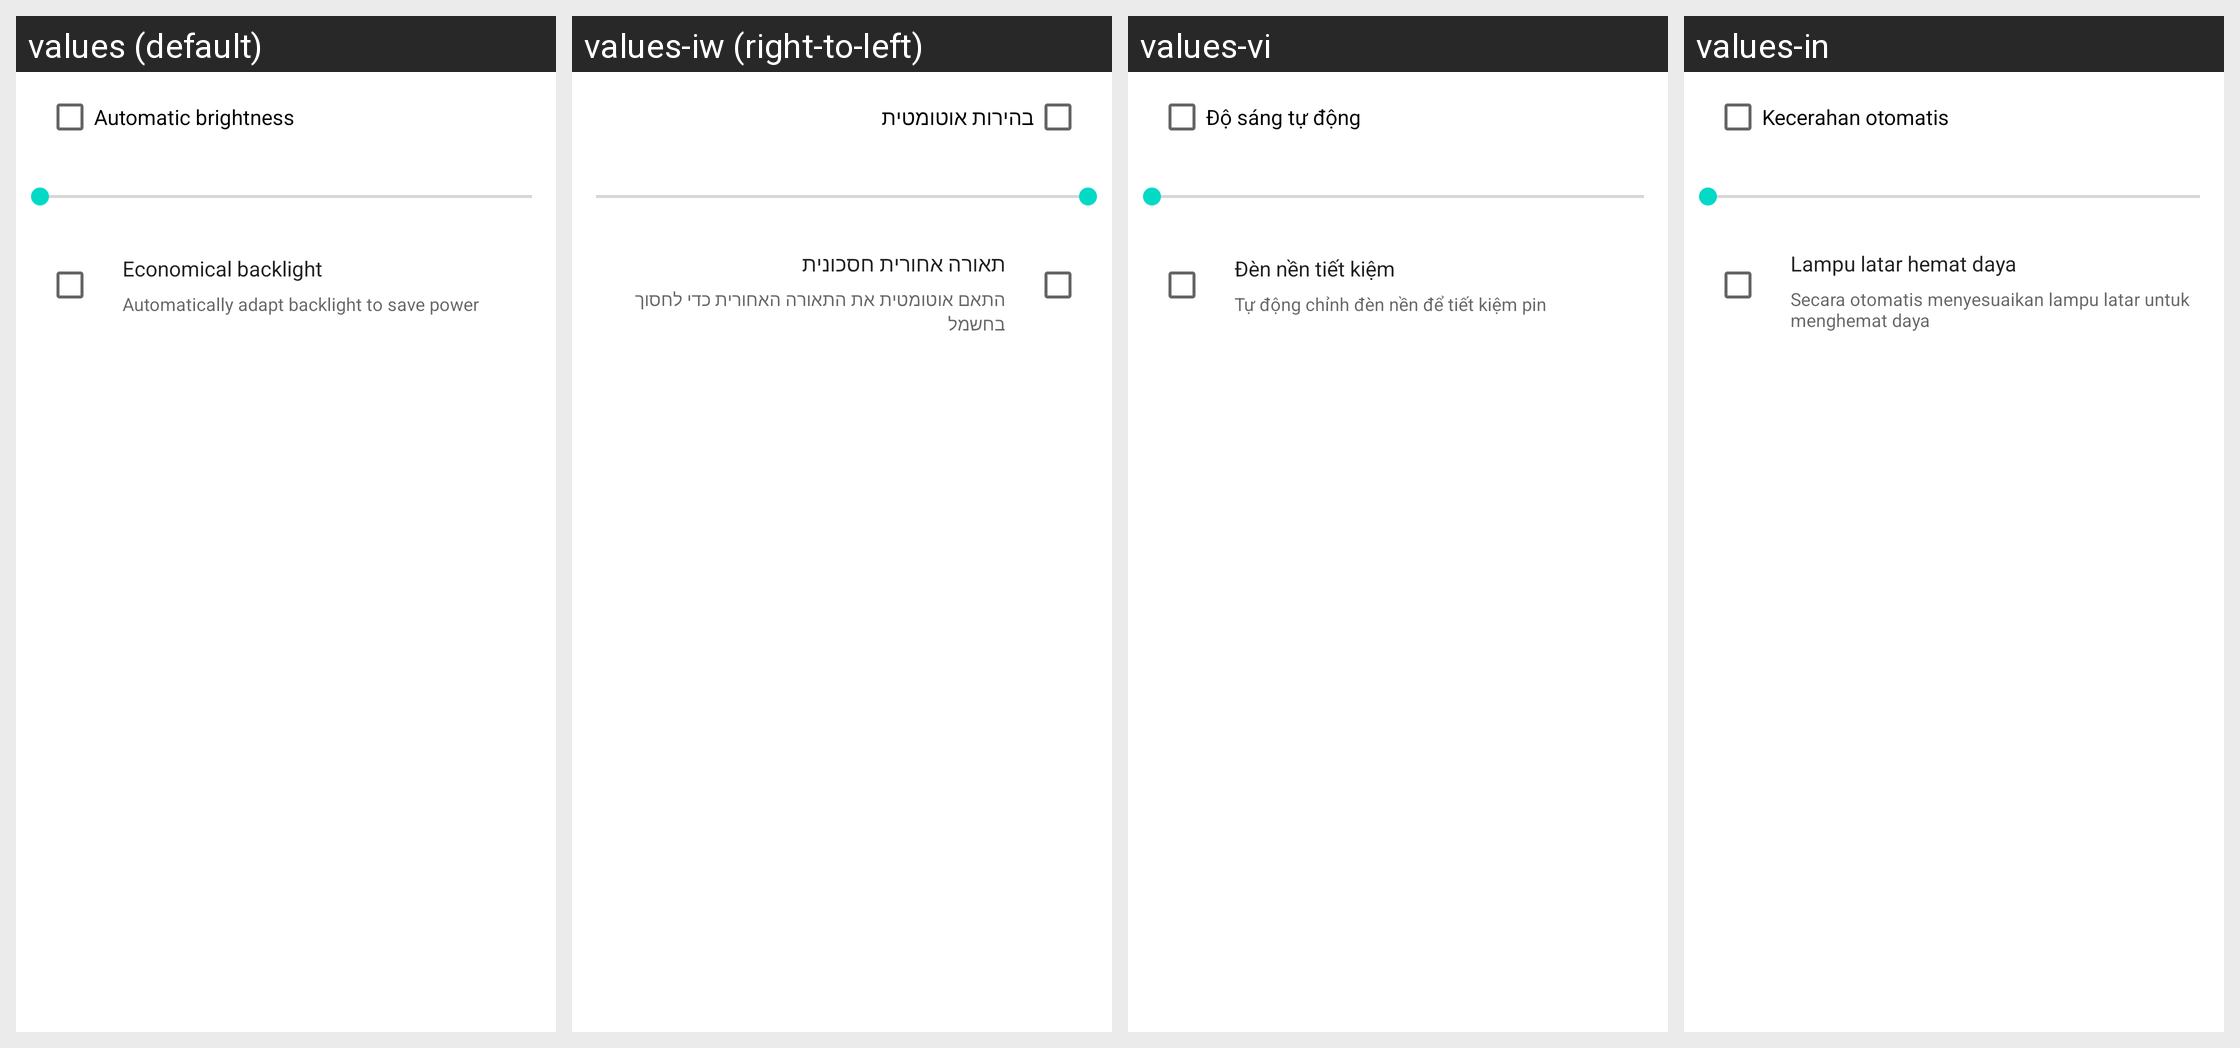

For this localized Android screen grid, give each drawn string resource with its value in every locale shown.
Android screen res/layout/preference_dialog_brightness.xml rendered under 4 locales, left to right: values (default), values-iw (right-to-left), values-vi, values-in. Device: Nexus 5 (rendered at 1080×1920; each locale shown at half size, 540×960, under a caption strip naming it); theme Theme.MaterialComponents.DayNight.NoActionBar.
Other locales in the repository, not shown: values-ar, values-cs, values-de, values-el, values-es, values-fa, values-fr, values-hu, values-it, values-ko, values-ms, values-nl, values-pt, values-pt-rPT, values-ro, values-ru, values-tl, values-tr, values-zh-rCN, values-zh-rTW.
Strings drawn on this screen, with the default value and each locale's value (text and hints the layout hard-codes, and strings that could not be matched under every locale, appear in the picture but are not listed):

automatic_brightness
  values: Automatic brightness
  values-iw: בהירות אוטומטית
  values-vi: Độ sáng tự động
  values-in: Kecerahan otomatis

auto_backlight_title
  values: Economical backlight
  values-iw: תאורה אחורית חסכונית
  values-vi: Đèn nền tiết kiệm
  values-in: Lampu latar hemat daya

auto_backlight_summary
  values: Automatically adapt backlight to save power
  values-iw: התאם אוטומטית את התאורה האחורית כדי לחסוך בחשמל
  values-vi: Tự động chỉnh đèn nền để tiết kiệm pin
  values-in: Secara otomatis menyesuaikan lampu latar untuk menghemat daya
